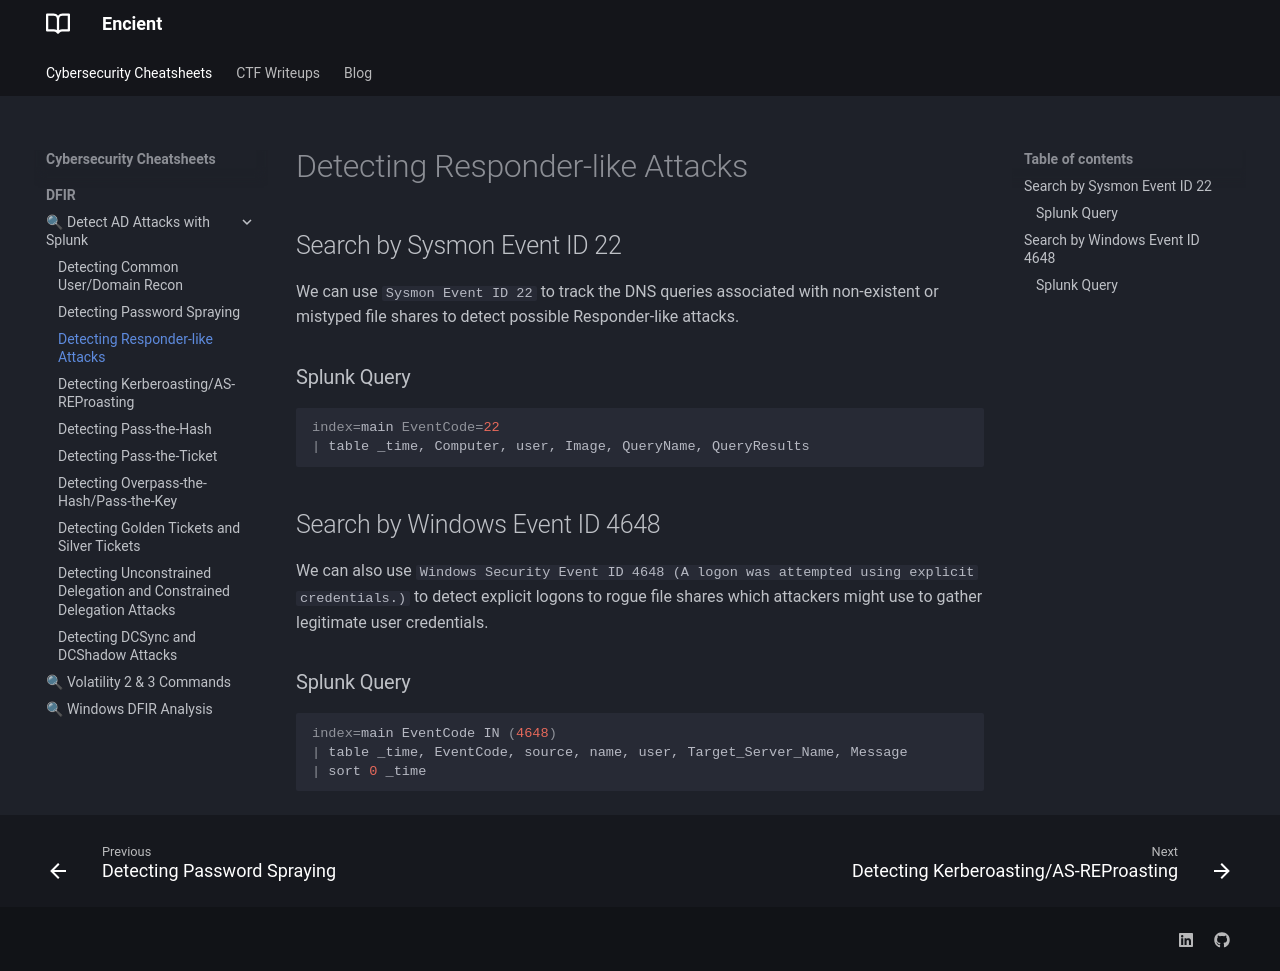

repository: encient/encient.github.io · page: cheatsheets/dfir/detect-ad-attacks/responder/index.html · generator: mkdocs

# Detecting Responder-like Attacks
## Search by Sysmon Event ID 22
We can use `Sysmon Event ID 22` to track the DNS queries associated with non-existent or mistyped file shares to detect possible Responder-like attacks.

### Splunk Query
```bash
index=main EventCode=22 
| table _time, Computer, user, Image, QueryName, QueryResults
```

## Search by Windows Event ID 4648
We can also use `Windows Security Event ID 4648 (A logon was attempted using explicit credentials.)` to detect explicit logons to rogue file shares which attackers might use to gather legitimate user credentials.

### Splunk Query
```bash
index=main EventCode IN (4648) 
| table _time, EventCode, source, name, user, Target_Server_Name, Message
| sort 0 _time
```
